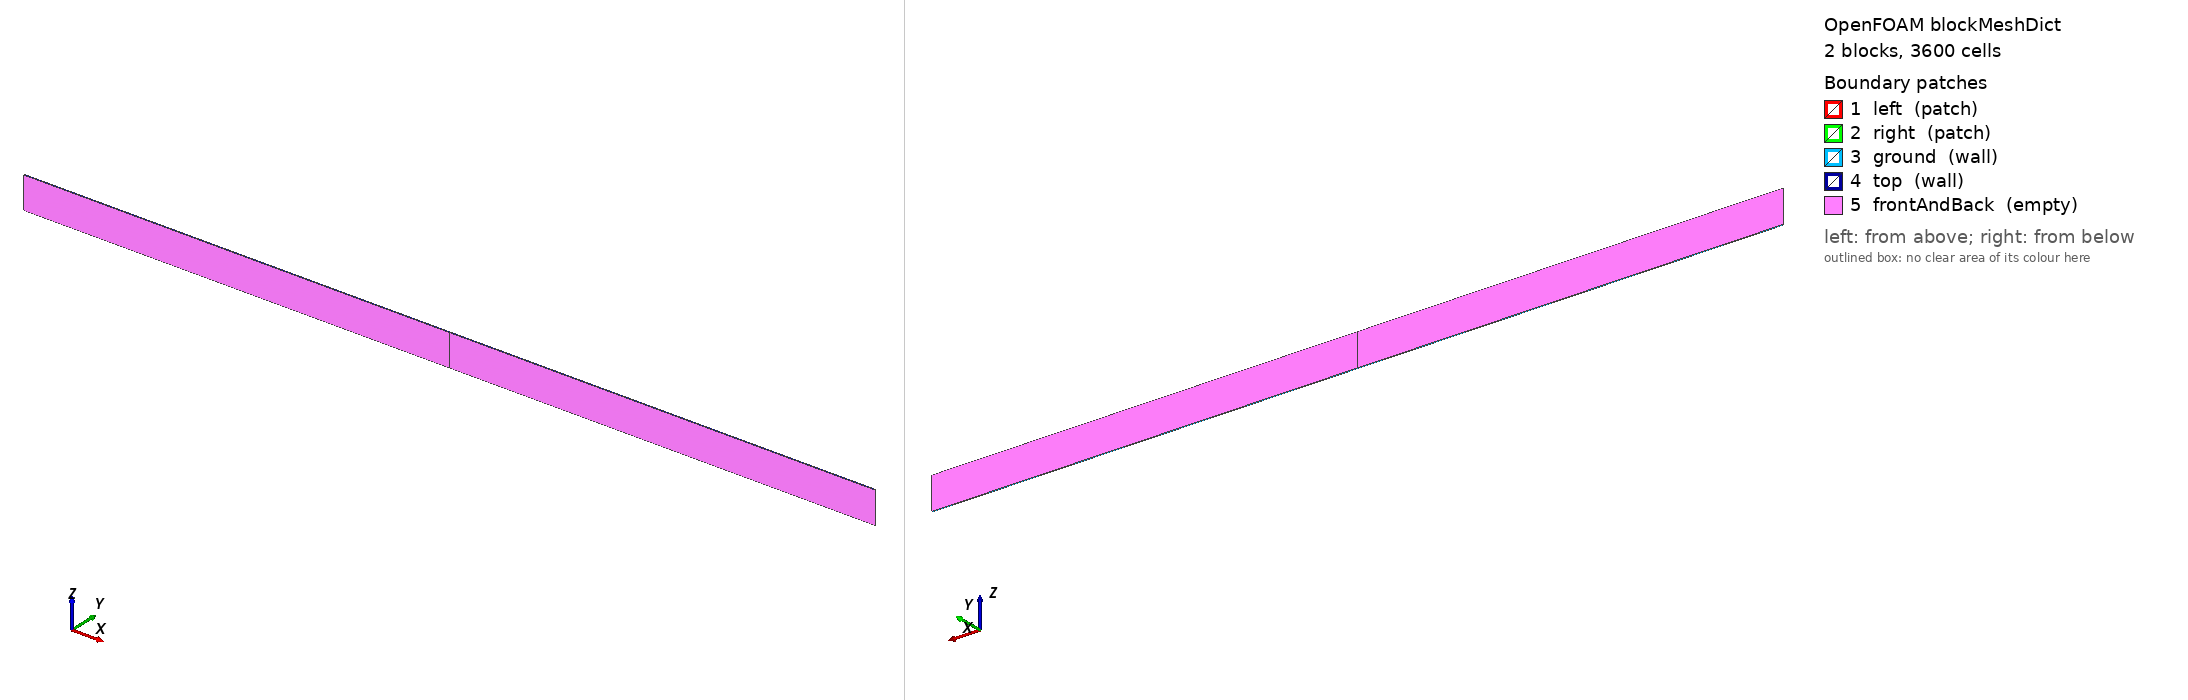

OpenFOAM case: the mesh blockMesh builds from blockMeshDict, 2 block(s), 3600 cells. Boundary patches (legend numbers): 1 left (patch), 2 right (patch), 3 ground (wall), 4 top (wall), 5 frontAndBack (empty). Left view from above one corner, right view from below the opposite corner. Boundary conditions: 0 field file(s) under 0/; 0 of 5 drawn patches have an entry in a shipped field file.

=== system/blockMeshDict ===
FoamFile {
    version     2.0;
    format      ascii;
    class       dictionary;
    object      blockMeshDict;
}

convertToMeters 1000; // effective units are km

vertices (
    (-400 0 0)  // 0
    (0 0 0)     // 1
    (0 1 0)     // 2
    (-400 1 0)  // 3
    (-400 0 30) // 4
    (0 0 30)    // 5
    (0 1 30)    // 6
    (-400 1 30) // 7
    (400 0 0)   // 8
    (400 1 0)   // 9
    (400 0 30)  // 10
    (400 1 30)  // 11
);

blocks (
	hex (0 1 2 3 4 5 6 7)   (60 1 30) edgeGrading (1 1 1 1 1 1 1 1 0.25 4 4 0.25)
	hex (1 8 9 2 5 10 11 6) (60 1 30) edgeGrading (1 1 1 1 1 1 1 1 4 0.25 0.25 4)
//	hex (0 1 2 3 4 5 6 7)   (60 1 30) simpleGrading (1 1 1)
//  hex (1 8 9 2 5 10 11 6) (60 1 30) simpleGrading (1 1 1)
);

boundary (
	left {
		type patch;
		faces (
			(0 3 7 4)
		);
	}

	right {
		type patch;
		faces (
			(8 9 11 10)
		);
	}

	ground {
		type wall;
		faces (
			(0 1 2 3)
            (1 8 9 2)
		);	
	}

	top {
		type wall;
		faces (
			(4 5 6 7)
            (5 10 11 6)
		);
	}

	frontAndBack {
		type empty;
		faces (
			(0 1 5 4)
			(3 2 6 7)
            (1 8 10 5)
            (2 9 11 6)
		);
	}
);


=== system/controlDict ===
FoamFile {
    version     2.0;
    format      ascii;
    class       dictionary;
    location    "system";
    object      controlDict;
}

startFrom       startTime;
startTime       0;
stopAt          endTime;
endTime         60000;
deltaT          25;
writeControl    runTime;
writeInterval   6000;
//writeInterval   5;
purgeWrite      0;
writeFormat     ascii;
writePrecision  12;
writeCompression uncompressed;
timeFormat      general;
timePrecision   6;
libs           ("libOpenFOAM.so" "libExnerTheta.so" "libspecie.so" "libfiniteVolumeAtmos.so");
